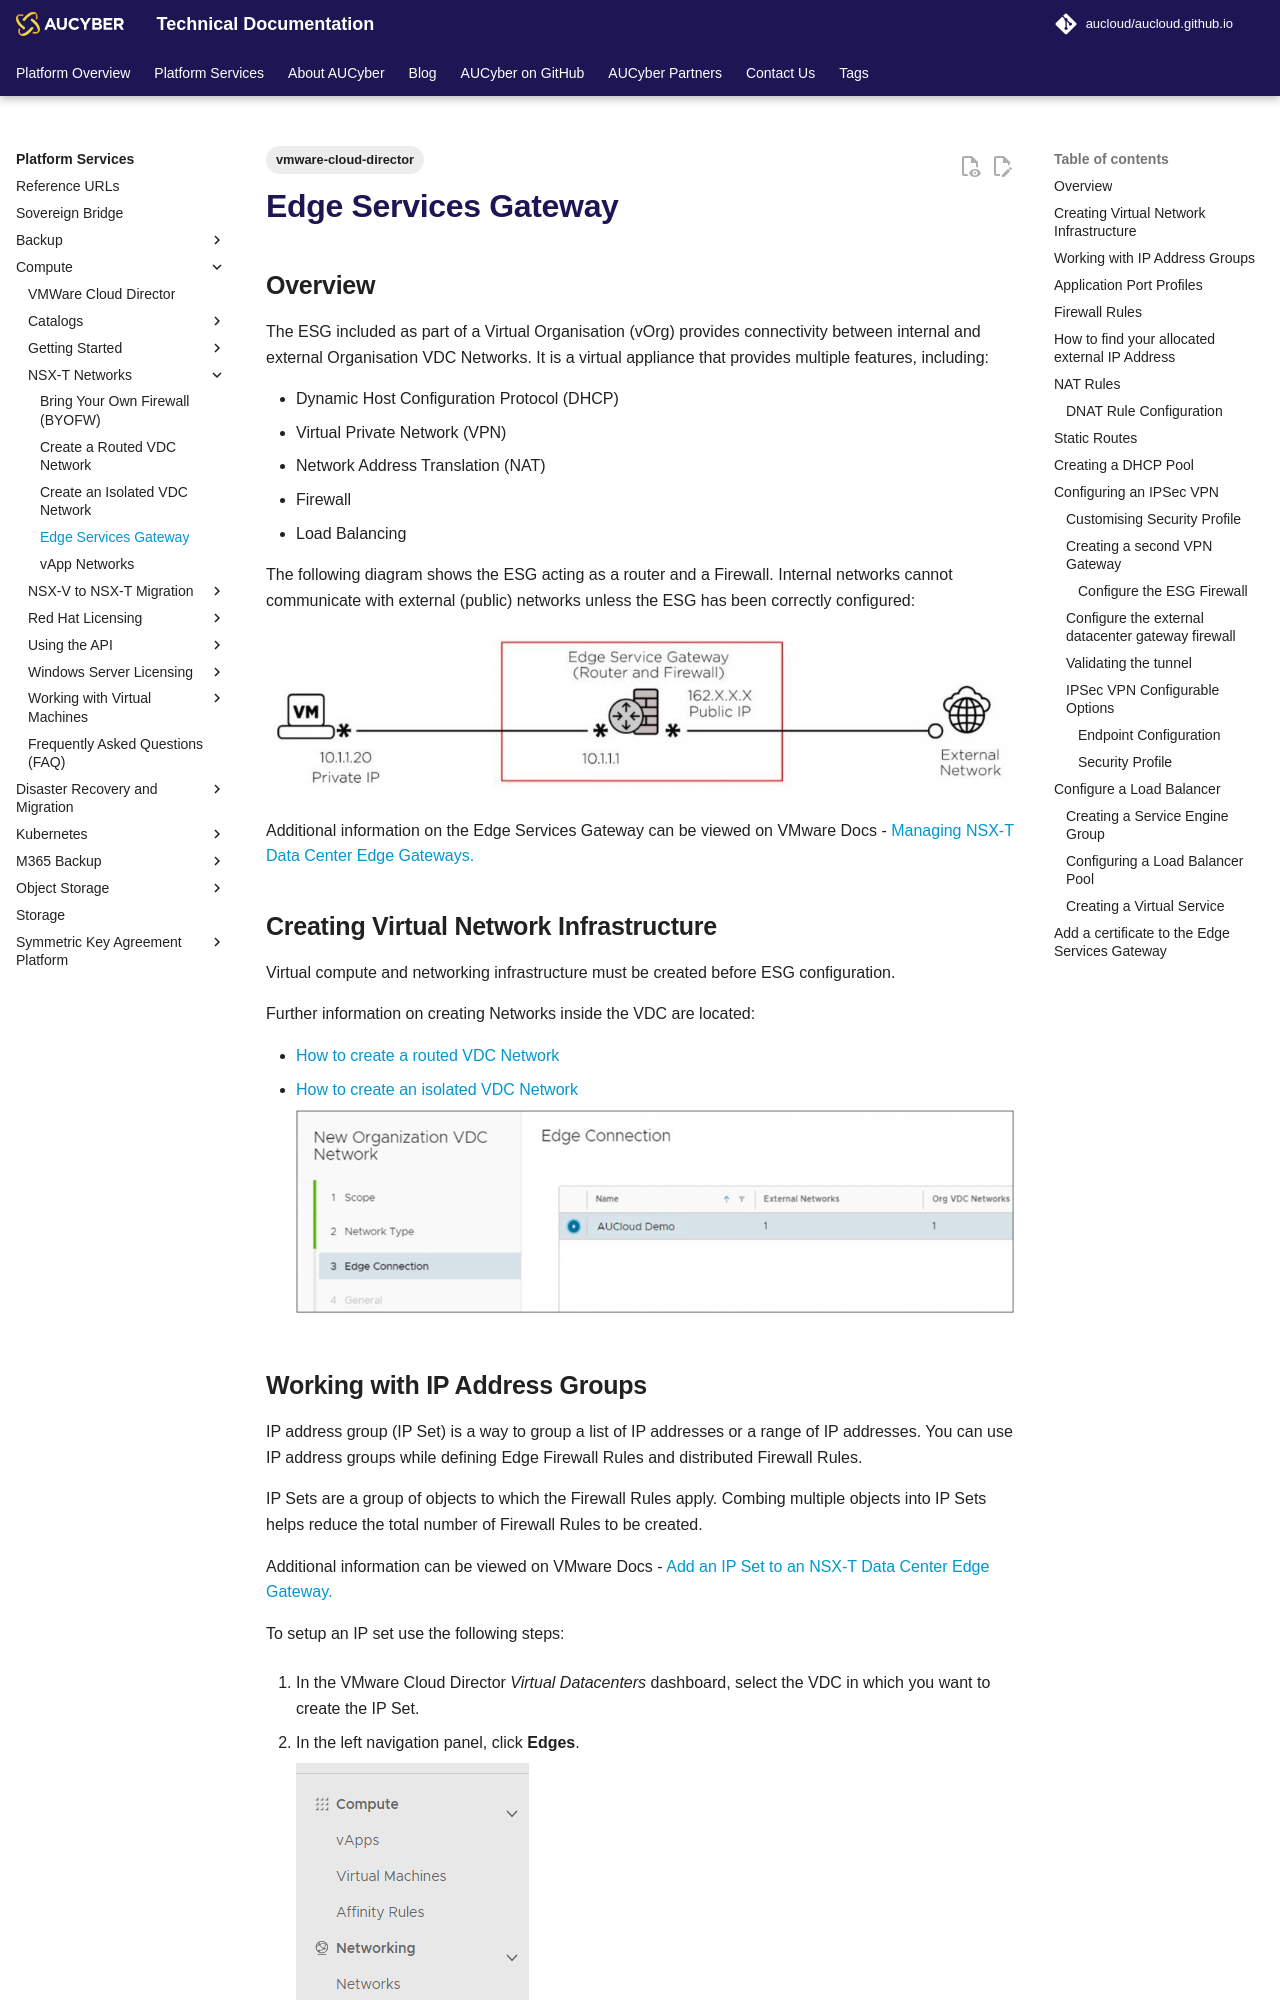

repository: aucloud/aucloud.github.io · page: latest/Platform_Services/Compute/NSX-T_Networks/edge_services_gateway/index.html · generator: mkdocs

---
title: Edge Services Gateway
description: Edge Services Gateway
tags:
    - vmware-cloud-director
---

## Overview

The ESG included as part of a Virtual Organisation (vOrg) provides connectivity between internal and external Organisation VDC Networks. It is a virtual appliance that provides multiple features, including:

* Dynamic Host Configuration Protocol (DHCP)
* Virtual Private Network (VPN)
* Network Address Translation (NAT)
* Firewall
* Load Balancing

The following diagram shows the ESG acting as a router and a Firewall. Internal networks cannot communicate with external (public) networks unless the ESG has been correctly configured:

![Edge Services Gateway](./assets/edge_services_gateway.png)

Additional information on the Edge Services Gateway can be viewed on VMware Docs - [Managing NSX-T Data Center Edge Gateways.](https://docs.vmware.com/en/VMware-Cloud-Director/10.4/VMware-Cloud-Director-Tenant-Portal-Guide/GUID-45C0FEDF-84F2-4487-8DB8-3BC281EB25CD.html)

## Creating Virtual Network Infrastructure

Virtual compute and networking infrastructure must be created before ESG configuration.

Further information on creating Networks inside the VDC are located:

* [How to create a routed VDC Network](./create_a_routed_vdc_network.md)
* [How to create an isolated VDC Network](./create_an_isolated_vdc_network.md)

    ![Edge Connection](./assets/edge_connection.png)
